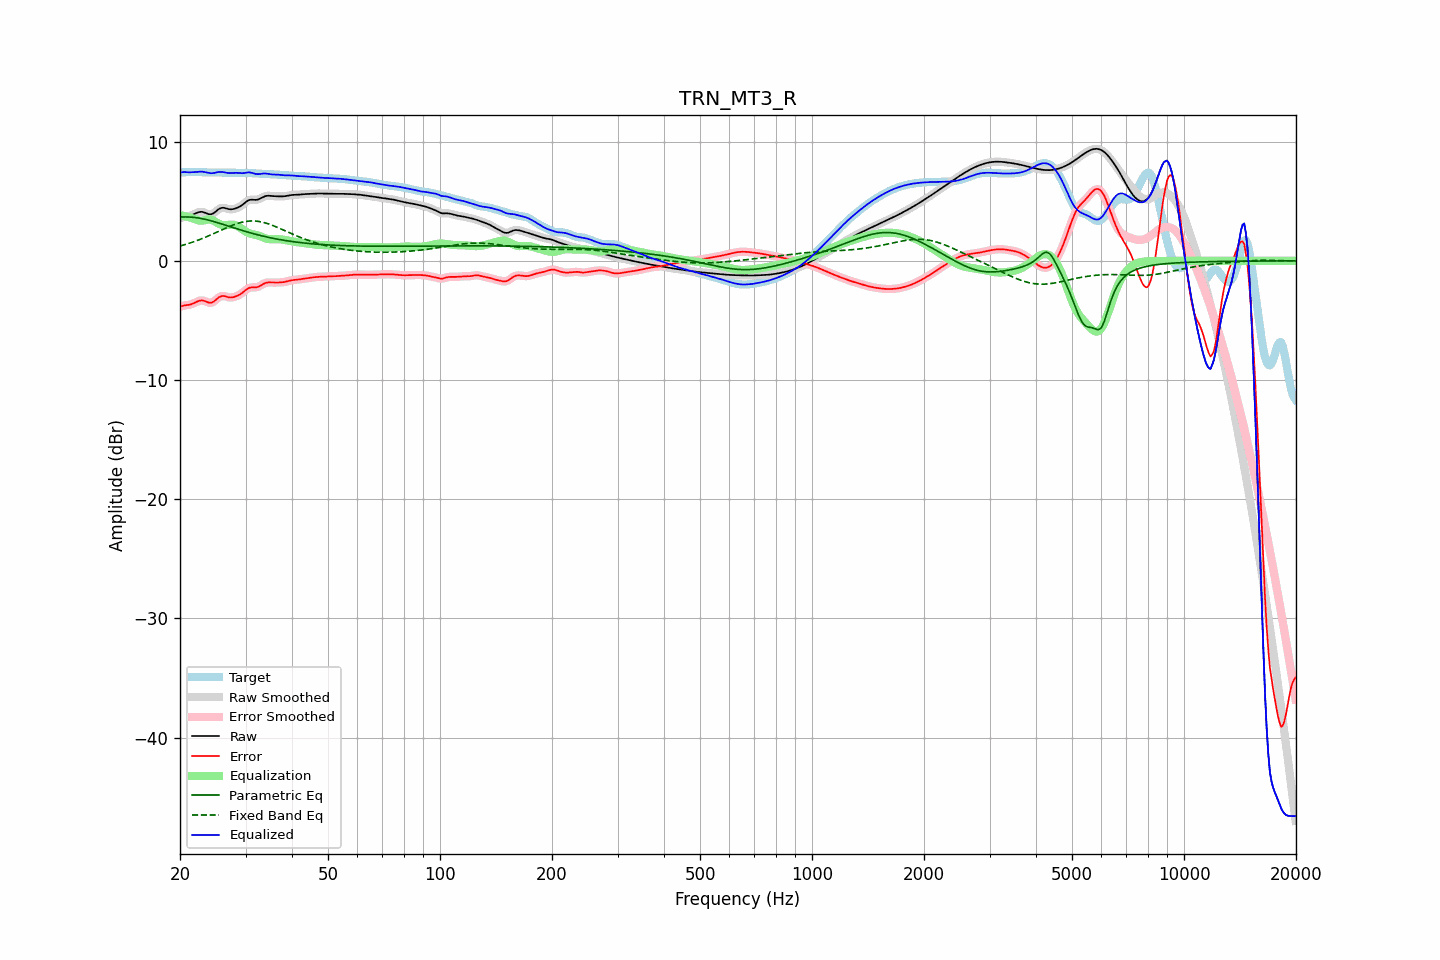

The table this chart was drawn from, first rows:
frequency, raw, error, smoothed, error_smoothed, equalization, parametric_eq, fixed_band_eq, equalized_raw, equalized_smoothed, target
20.00, 3.57, -3.85, 3.57, -3.85, 3.84, 3.67, 1.25, 7.41, 7.41, 7.42
20.20, 3.62, -3.80, 3.62, -3.80, 3.81, 3.68, 1.29, 7.43, 7.43, 7.42
20.40, 3.66, -3.76, 3.66, -3.77, 3.78, 3.68, 1.32, 7.45, 7.44, 7.43
20.61, 3.70, -3.73, 3.69, -3.74, 3.75, 3.68, 1.36, 7.45, 7.45, 7.43
20.81, 3.72, -3.72, 3.72, -3.72, 3.72, 3.69, 1.40, 7.44, 7.44, 7.44
21.02, 3.75, -3.70, 3.75, -3.70, 3.69, 3.68, 1.45, 7.43, 7.43, 7.45
21.23, 3.78, -3.68, 3.78, -3.68, 3.65, 3.68, 1.49, 7.43, 7.43, 7.46
21.44, 3.82, -3.64, 3.82, -3.64, 3.61, 3.67, 1.53, 7.43, 7.43, 7.46
21.66, 3.88, -3.59, 3.88, -3.59, 3.56, 3.66, 1.58, 7.44, 7.44, 7.46
21.87, 3.94, -3.53, 3.94, -3.53, 3.51, 3.64, 1.63, 7.44, 7.45, 7.46
22.09, 4.00, -3.46, 4.00, -3.46, 3.46, 3.63, 1.68, 7.45, 7.46, 7.46
22.31, 4.06, -3.40, 4.05, -3.40, 3.41, 3.60, 1.73, 7.47, 7.47, 7.45
22.54, 4.10, -3.35, 4.10, -3.35, 3.38, 3.58, 1.78, 7.48, 7.48, 7.45
22.76, 4.12, -3.32, 4.11, -3.32, 3.37, 3.56, 1.83, 7.49, 7.48, 7.44
22.99, 4.11, -3.32, 4.10, -3.33, 3.37, 3.53, 1.88, 7.48, 7.48, 7.43
23.22, 4.06, -3.36, 4.06, -3.36, 3.39, 3.50, 1.94, 7.46, 7.46, 7.42
23.45, 4.01, -3.41, 4.01, -3.41, 3.42, 3.47, 1.99, 7.43, 7.43, 7.42
23.69, 3.96, -3.46, 3.95, -3.46, 3.45, 3.44, 2.05, 7.40, 7.40, 7.42
23.92, 3.91, -3.51, 3.92, -3.50, 3.46, 3.41, 2.11, 7.37, 7.37, 7.42
24.16, 3.90, -3.52, 3.91, -3.51, 3.45, 3.37, 2.17, 7.35, 7.36, 7.42
24.40, 3.94, -3.48, 3.94, -3.48, 3.42, 3.34, 2.23, 7.35, 7.36, 7.42
24.65, 4.01, -3.41, 4.01, -3.41, 3.36, 3.30, 2.29, 7.37, 7.37, 7.42
24.89, 4.11, -3.31, 4.11, -3.30, 3.29, 3.26, 2.35, 7.40, 7.40, 7.42
25.14, 4.22, -3.19, 4.22, -3.19, 3.21, 3.22, 2.41, 7.43, 7.43, 7.41
25.39, 4.33, -3.07, 4.33, -3.08, 3.13, 3.18, 2.47, 7.46, 7.45, 7.41
25.65, 4.40, -3.00, 4.40, -3.00, 3.06, 3.14, 2.54, 7.46, 7.46, 7.40
25.91, 4.45, -2.95, 4.44, -2.96, 3.01, 3.09, 2.60, 7.46, 7.46, 7.40
26.16, 4.45, -2.94, 4.45, -2.95, 2.99, 3.05, 2.66, 7.45, 7.44, 7.40
26.43, 4.43, -2.97, 4.43, -2.97, 2.99, 3.01, 2.72, 7.42, 7.42, 7.40
26.69, 4.39, -3.01, 4.39, -3.01, 3.00, 2.97, 2.78, 7.39, 7.39, 7.40
26.96, 4.35, -3.05, 4.35, -3.05, 3.02, 2.92, 2.84, 7.37, 7.37, 7.40
27.23, 4.33, -3.07, 4.33, -3.07, 3.03, 2.88, 2.90, 7.36, 7.37, 7.40
27.50, 4.33, -3.07, 4.33, -3.07, 3.04, 2.84, 2.95, 7.37, 7.37, 7.40
27.77, 4.35, -3.05, 4.34, -3.05, 3.04, 2.79, 3.01, 7.38, 7.38, 7.39
28.05, 4.38, -3.01, 4.38, -3.01, 3.01, 2.75, 3.06, 7.39, 7.39, 7.39
28.33, 4.42, -2.96, 4.42, -2.97, 2.97, 2.71, 3.10, 7.39, 7.39, 7.39
28.62, 4.48, -2.91, 4.48, -2.91, 2.90, 2.66, 3.15, 7.38, 7.38, 7.38
28.90, 4.54, -2.84, 4.54, -2.84, 2.82, 2.62, 3.19, 7.36, 7.36, 7.38
29.19, 4.63, -2.75, 4.63, -2.75, 2.73, 2.58, 3.23, 7.36, 7.36, 7.38
29.48, 4.72, -2.66, 4.72, -2.65, 2.63, 2.54, 3.26, 7.35, 7.36, 7.38
29.78, 4.83, -2.55, 4.83, -2.54, 2.54, 2.50, 3.29, 7.37, 7.37, 7.38
30.08, 4.94, -2.44, 4.94, -2.44, 2.46, 2.46, 3.31, 7.39, 7.39, 7.37
30.38, 5.03, -2.34, 5.03, -2.34, 2.38, 2.42, 3.33, 7.42, 7.41, 7.37
30.68, 5.10, -2.27, 5.10, -2.27, 2.32, 2.38, 3.34, 7.42, 7.42, 7.37
30.99, 5.13, -2.23, 5.13, -2.24, 2.28, 2.34, 3.35, 7.41, 7.40, 7.36
31.30, 5.13, -2.22, 5.13, -2.22, 2.24, 2.31, 3.35, 7.37, 7.37, 7.36
31.61, 5.12, -2.22, 5.12, -2.22, 2.21, 2.27, 3.35, 7.34, 7.33, 7.35
31.93, 5.11, -2.23, 5.12, -2.22, 2.18, 2.23, 3.34, 7.30, 7.30, 7.34
32.24, 5.13, -2.20, 5.14, -2.20, 2.15, 2.20, 3.33, 7.28, 7.28, 7.33
32.57, 5.17, -2.15, 5.17, -2.15, 2.11, 2.16, 3.31, 7.28, 7.28, 7.32
32.89, 5.24, -2.08, 5.24, -2.08, 2.06, 2.13, 3.29, 7.29, 7.29, 7.32
33.22, 5.31, -2.00, 5.31, -2.00, 2.00, 2.10, 3.26, 7.31, 7.31, 7.31
33.55, 5.38, -1.92, 5.38, -1.92, 1.95, 2.06, 3.22, 7.33, 7.33, 7.30
33.89, 5.43, -1.86, 5.43, -1.86, 1.90, 2.03, 3.19, 7.33, 7.33, 7.29
34.23, 5.46, -1.83, 5.46, -1.83, 1.86, 2.00, 3.15, 7.32, 7.32, 7.28
34.57, 5.47, -1.81, 5.46, -1.81, 1.83, 1.97, 3.10, 7.30, 7.29, 7.28
34.92, 5.46, -1.81, 5.46, -1.81, 1.81, 1.94, 3.06, 7.27, 7.27, 7.27
35.27, 5.45, -1.82, 5.45, -1.82, 1.81, 1.92, 3.01, 7.25, 7.26, 7.26
35.62, 5.43, -1.82, 5.43, -1.82, 1.81, 1.89, 2.95, 7.24, 7.24, 7.26
35.97, 5.42, -1.83, 5.42, -1.83, 1.81, 1.86, 2.90, 7.24, 7.24, 7.25
... 635 more rows
